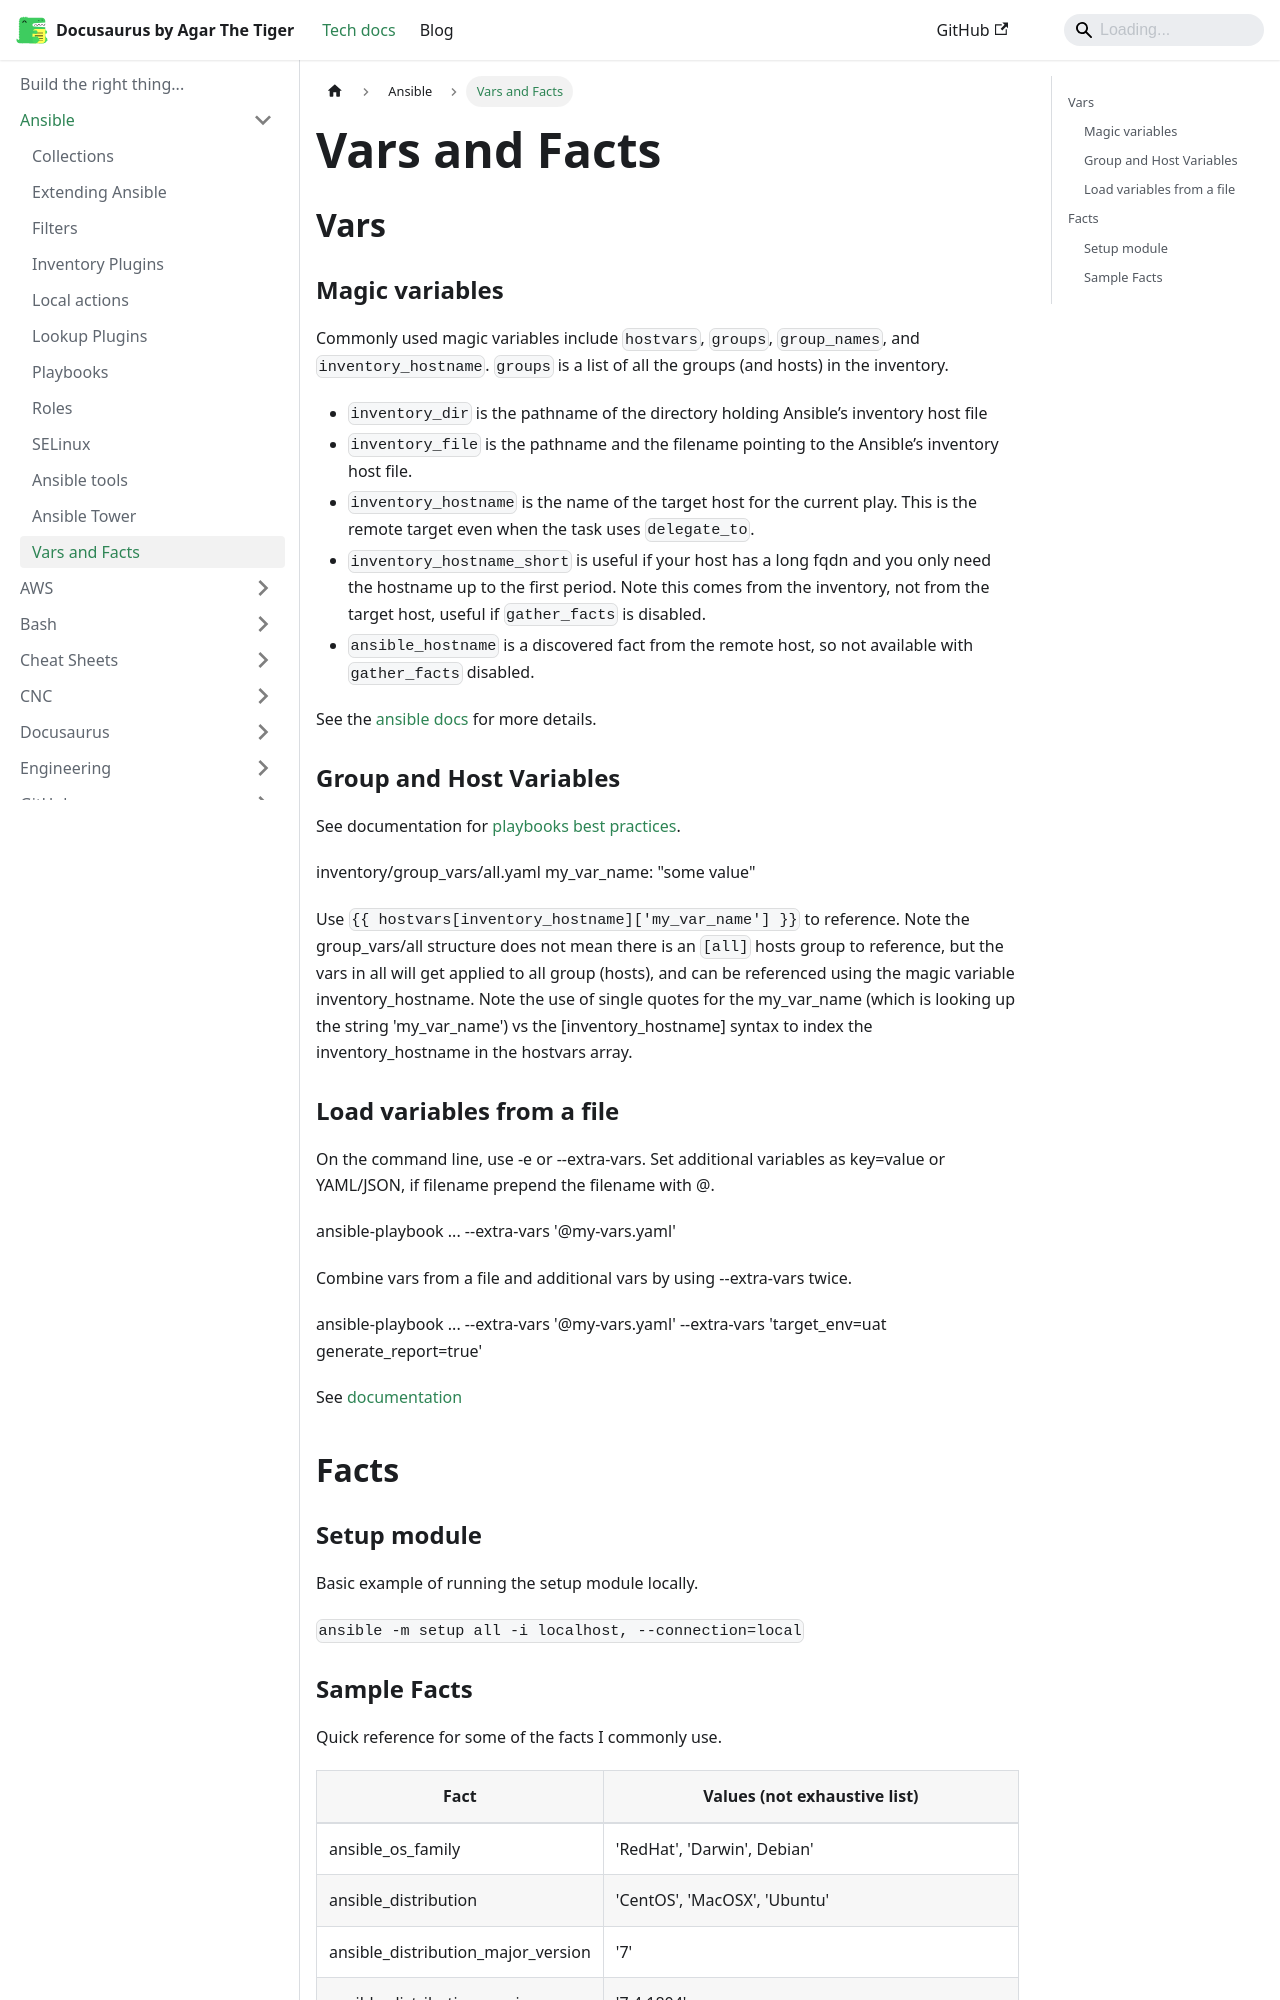

repository: agarthetiger/docusaurus · page: docs/ansible/vars-and-facts/index.html · generator: docusaurus

# Vars and Facts

## Vars

### Magic variables

Commonly used magic variables include `hostvars`, `groups`, `group_names`, and `inventory_hostname`. `groups` is a list of all the groups (and hosts) in the inventory.

* `inventory_dir` is the pathname of the directory holding Ansible’s inventory host file
* `inventory_file` is the pathname and the filename pointing to the Ansible’s inventory host file.
* `inventory_hostname` is the name of the target host for the current play. This is the remote target even when the task uses `delegate_to`.
* `inventory_hostname_short` is useful if your host has a long fqdn and you only need the hostname up to the first period. Note this comes from the inventory, not from the target host, useful if `gather_facts` is disabled.
* `ansible_hostname` is a discovered fact from the remote host, so not available with `gather_facts` disabled.

See the [ansible docs](https://docs.ansible.com/ansible/latest/user_guide/playbooks_variables.html#accessing-information-about-other-hosts-with-magic-variables) for more details.

### Group and Host Variables

See documentation for [playbooks best practices](http://docs.ansible.com/ansible/latest/playbooks_best_practices.html#group-and-host-variables).

inventory/group_vars/all.yaml
my_var_name: "some value"

Use `{{ hostvars[inventory_hostname]['my_var_name'] }}` to reference. Note the group_vars/all structure does not mean there is an `[all]` hosts group to reference, but the vars in all will get applied to all group (hosts), and can be referenced using the magic variable inventory_hostname. Note the use of single quotes for the my_var_name (which is looking up the string 'my_var_name') vs the [inventory_hostname] syntax to index the inventory_hostname in the hostvars array.
